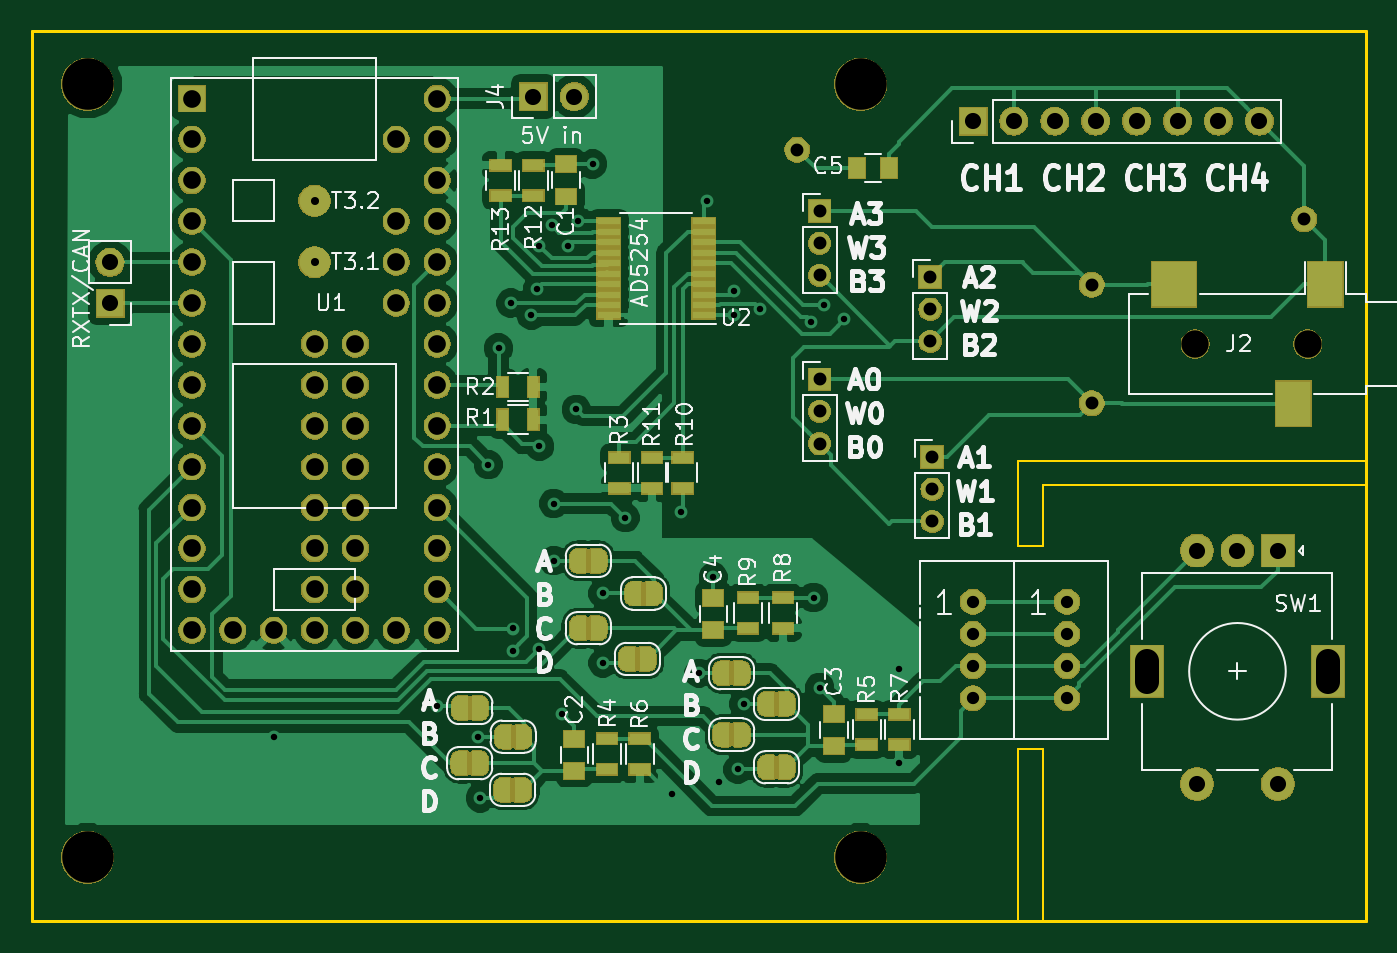
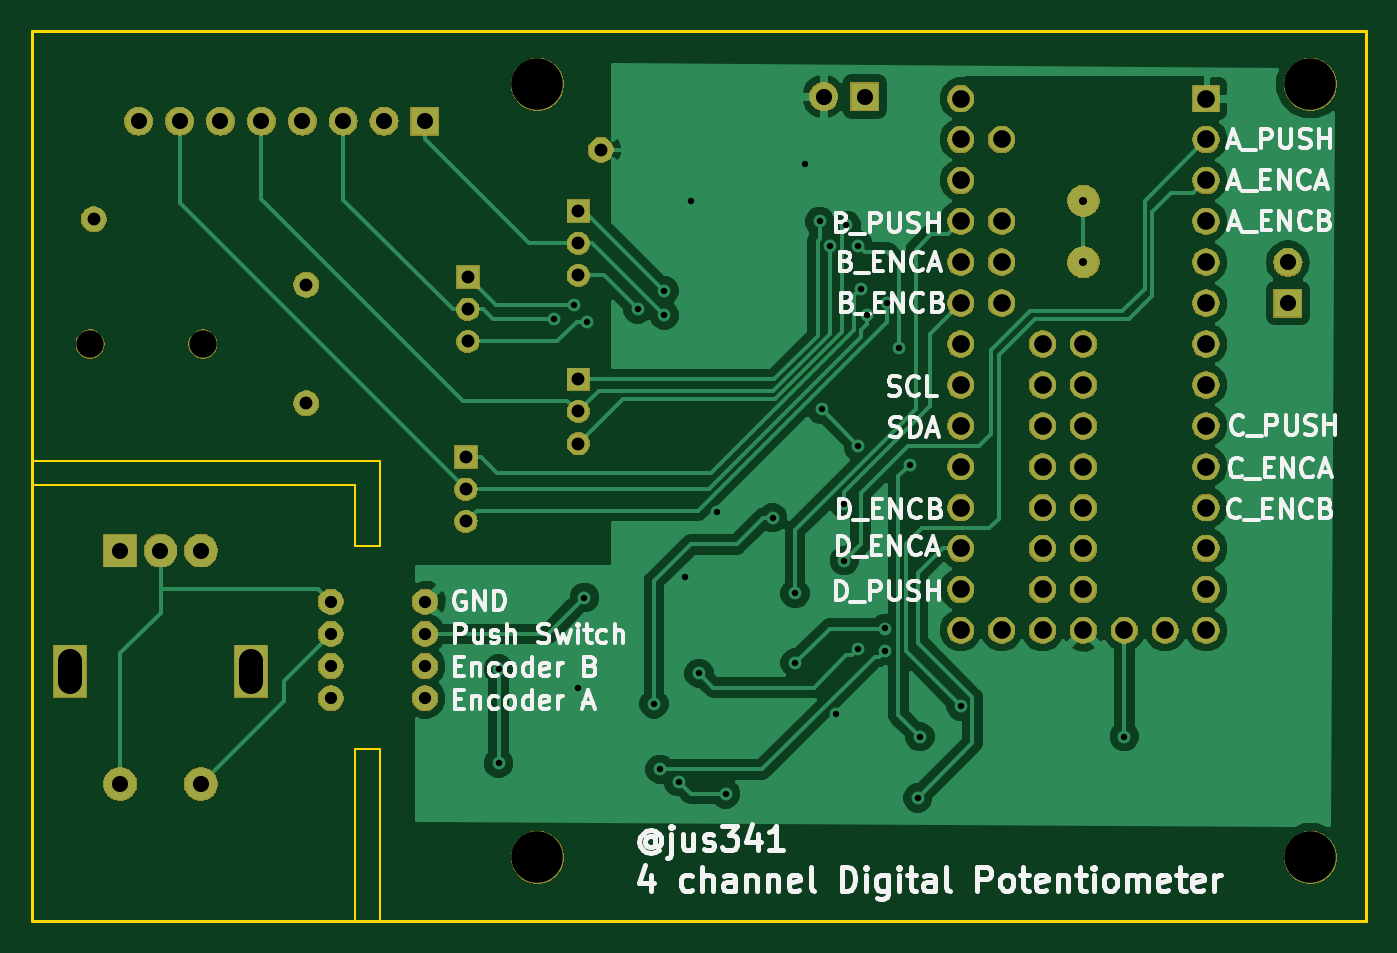
Circuit board: 11 layer files. Board 82.8 x 55.2 mm.
- bottom_copper: volume_control_board-B.Cu.gbr (57658 bytes)
- bottom_mask: volume_control_board-B.Mask.gbr (91320 bytes)
- paste: volume_control_board-B.Paste.gbr (561 bytes)
- bottom_silk: volume_control_board-B.SilkS.gbr (37184 bytes)
- outline: volume_control_board-Edge.Cuts.gbr (1285 bytes)
- top_copper: volume_control_board-F.Cu.gbr (128349 bytes)
- top_mask: volume_control_board-F.Mask.gbr (138848 bytes)
- paste: volume_control_board-F.Paste.gbr (2851 bytes)
- top_silk: volume_control_board-F.SilkS.gbr (50185 bytes)
- drill: volume_control_board-NPTH.drl (139 bytes)
- drill: volume_control_board-PTH.drl (2106 bytes)

=== bottom_copper: volume_control_board-B.Cu.gbr (57658 bytes, source omitted) ===
=== bottom_mask: volume_control_board-B.Mask.gbr (91320 bytes, source omitted) ===
=== paste: volume_control_board-B.Paste.gbr ===
G04 #@! TF.GenerationSoftware,KiCad,Pcbnew,5.0.2-bee76a0~70~ubuntu16.04.1*
G04 #@! TF.CreationDate,2019-04-19T18:04:48-07:00*
G04 #@! TF.ProjectId,volume_control_board,766f6c75-6d65-45f6-936f-6e74726f6c5f,rev?*
G04 #@! TF.SameCoordinates,Original*
G04 #@! TF.FileFunction,Paste,Bot*
G04 #@! TF.FilePolarity,Positive*
%FSLAX46Y46*%
G04 Gerber Fmt 4.6, Leading zero omitted, Abs format (unit mm)*
G04 Created by KiCad (PCBNEW 5.0.2-bee76a0~70~ubuntu16.04.1) date Fri 19 Apr 2019 06:04:48 PM PDT*
%MOMM*%
%LPD*%
G01*
G04 APERTURE LIST*
G04 APERTURE END LIST*
M02*

=== bottom_silk: volume_control_board-B.SilkS.gbr (37184 bytes, source omitted) ===
=== outline: volume_control_board-Edge.Cuts.gbr ===
G04 #@! TF.GenerationSoftware,KiCad,Pcbnew,5.0.2-bee76a0~70~ubuntu16.04.1*
G04 #@! TF.CreationDate,2019-04-19T18:04:48-07:00*
G04 #@! TF.ProjectId,volume_control_board,766f6c75-6d65-45f6-936f-6e74726f6c5f,rev?*
G04 #@! TF.SameCoordinates,Original*
G04 #@! TF.FileFunction,Profile,NP*
%FSLAX46Y46*%
G04 Gerber Fmt 4.6, Leading zero omitted, Abs format (unit mm)*
G04 Created by KiCad (PCBNEW 5.0.2-bee76a0~70~ubuntu16.04.1) date Fri 19 Apr 2019 06:04:48 PM PDT*
%MOMM*%
%LPD*%
G01*
G04 APERTURE LIST*
%ADD10C,0.150000*%
%ADD11C,0.200000*%
G04 APERTURE END LIST*
D10*
X160655000Y-78994000D02*
X139065000Y-78994000D01*
X160655000Y-80518000D02*
X160655000Y-78994000D01*
X140589000Y-80518000D02*
X160655000Y-80518000D01*
X140589000Y-84328000D02*
X140589000Y-80518000D01*
X139065000Y-84328000D02*
X140589000Y-84328000D01*
X139065000Y-78994000D02*
X139065000Y-84328000D01*
D11*
X77851000Y-52324000D02*
X160655000Y-52324000D01*
X160655000Y-52324000D02*
X160655000Y-107569000D01*
X77851000Y-107569000D02*
X77851000Y-52324000D01*
X160655000Y-107569000D02*
X77851000Y-107569000D01*
D10*
X139065000Y-107569000D02*
X140589000Y-107569000D01*
X140589000Y-96901000D02*
X140589000Y-107569000D01*
X139065000Y-96901000D02*
X140589000Y-96901000D01*
X139065000Y-107569000D02*
X139065000Y-96901000D01*
M02*

=== top_copper: volume_control_board-F.Cu.gbr (128349 bytes, source omitted) ===
=== top_mask: volume_control_board-F.Mask.gbr (138848 bytes, source omitted) ===
=== paste: volume_control_board-F.Paste.gbr ===
G04 #@! TF.GenerationSoftware,KiCad,Pcbnew,5.0.2-bee76a0~70~ubuntu16.04.1*
G04 #@! TF.CreationDate,2019-04-19T18:04:48-07:00*
G04 #@! TF.ProjectId,volume_control_board,766f6c75-6d65-45f6-936f-6e74726f6c5f,rev?*
G04 #@! TF.SameCoordinates,Original*
G04 #@! TF.FileFunction,Paste,Top*
G04 #@! TF.FilePolarity,Positive*
%FSLAX46Y46*%
G04 Gerber Fmt 4.6, Leading zero omitted, Abs format (unit mm)*
G04 Created by KiCad (PCBNEW 5.0.2-bee76a0~70~ubuntu16.04.1) date Fri 19 Apr 2019 06:04:48 PM PDT*
%MOMM*%
%LPD*%
G01*
G04 APERTURE LIST*
%ADD10R,2.200000X2.800000*%
%ADD11R,2.800000X2.800000*%
%ADD12R,1.250000X1.000000*%
%ADD13R,1.000000X1.250000*%
%ADD14R,0.700000X1.300000*%
%ADD15R,1.300000X0.700000*%
%ADD16R,1.450000X0.450000*%
G04 APERTURE END LIST*
D10*
G04 #@! TO.C,J2*
X156159000Y-75455000D03*
X158159000Y-68055000D03*
D11*
X148759000Y-68055000D03*
G04 #@! TD*
D12*
G04 #@! TO.C,C1*
X110998000Y-62595000D03*
X110998000Y-60595000D03*
G04 #@! TD*
G04 #@! TO.C,C2*
X111506000Y-98266000D03*
X111506000Y-96266000D03*
G04 #@! TD*
G04 #@! TO.C,C3*
X127635000Y-94742000D03*
X127635000Y-96742000D03*
G04 #@! TD*
G04 #@! TO.C,C4*
X120142000Y-87535000D03*
X120142000Y-89535000D03*
G04 #@! TD*
D13*
G04 #@! TO.C,C5*
X129048000Y-60833000D03*
X131048000Y-60833000D03*
G04 #@! TD*
D14*
G04 #@! TO.C,R1*
X107061000Y-76454000D03*
X108961000Y-76454000D03*
G04 #@! TD*
G04 #@! TO.C,R2*
X107061000Y-74422000D03*
X108961000Y-74422000D03*
G04 #@! TD*
D15*
G04 #@! TO.C,R3*
X114300000Y-78806000D03*
X114300000Y-80706000D03*
G04 #@! TD*
G04 #@! TO.C,R4*
X113538000Y-98166000D03*
X113538000Y-96266000D03*
G04 #@! TD*
G04 #@! TO.C,R5*
X129667000Y-96647000D03*
X129667000Y-94747000D03*
G04 #@! TD*
G04 #@! TO.C,R6*
X115570000Y-96266000D03*
X115570000Y-98166000D03*
G04 #@! TD*
G04 #@! TO.C,R7*
X131699000Y-96647000D03*
X131699000Y-94747000D03*
G04 #@! TD*
G04 #@! TO.C,R8*
X124460000Y-87503000D03*
X124460000Y-89403000D03*
G04 #@! TD*
G04 #@! TO.C,R9*
X122301000Y-89403000D03*
X122301000Y-87503000D03*
G04 #@! TD*
G04 #@! TO.C,R10*
X118237000Y-80706000D03*
X118237000Y-78806000D03*
G04 #@! TD*
G04 #@! TO.C,R11*
X116332000Y-78806000D03*
X116332000Y-80706000D03*
G04 #@! TD*
G04 #@! TO.C,R12*
X108966000Y-60645000D03*
X108966000Y-62545000D03*
G04 #@! TD*
G04 #@! TO.C,R13*
X106934000Y-62545000D03*
X106934000Y-60645000D03*
G04 #@! TD*
D16*
G04 #@! TO.C,U2*
X113636000Y-69981000D03*
X113636000Y-69331000D03*
X113636000Y-68681000D03*
X113636000Y-68031000D03*
X113636000Y-67381000D03*
X113636000Y-66731000D03*
X113636000Y-66081000D03*
X113636000Y-65431000D03*
X113636000Y-64781000D03*
X113636000Y-64131000D03*
X119536000Y-64131000D03*
X119536000Y-64781000D03*
X119536000Y-65431000D03*
X119536000Y-66081000D03*
X119536000Y-66731000D03*
X119536000Y-67381000D03*
X119536000Y-68031000D03*
X119536000Y-68681000D03*
X119536000Y-69331000D03*
X119536000Y-69981000D03*
G04 #@! TD*
M02*

=== top_silk: volume_control_board-F.SilkS.gbr (50185 bytes, source omitted) ===
=== drill: volume_control_board-NPTH.drl ===
M48
INCH,TZ
T1C0.0669
T2C0.1260
%
G90
G05
T1
X59078Y-28250
X61834Y-28250
T2
X50900Y-40800
X32000Y-21900
X32000Y-40800
X50900Y-21900
T0
M30

=== drill: volume_control_board-PTH.drl ===
M48
INCH,TZ
T1C0.0157
T2C0.0197
T3C0.0300
T4C0.0315
T5C0.0394
T6C0.0433
T7C0.0591
%
G90
G05
T1
X36550Y-37850
X40550Y-37100
X41550Y-37850
X41600Y-39350
X41800Y-31200
X42050Y-28350
X42350Y-27250
X42400Y-35206
X42400Y-35750
X42850Y-27550
X43000Y-26900
X43050Y-25850
X43050Y-30750
X43050Y-35700
X43350Y-25350
X43400Y-32150
X43400Y-33550
X43600Y-37300
X43750Y-25850
X43950Y-29850
X44000Y-25250
X44350Y-23850
X44600Y-34350
X44600Y-36050
X45150Y-32500
X46300Y-39250
X46500Y-32350
X46950Y-36300
X47150Y-24750
X47300Y-33950
X47450Y-38950
X47800Y-26950
X47800Y-27550
X47900Y-38650
X48050Y-37050
X48450Y-27400
X49700Y-27700
X49750Y-34450
X49900Y-36650
X50000Y-27300
X50500Y-27650
X51850Y-36200
X51850Y-38500
T2
X37550Y-24750
X37550Y-26250
T3
X53650Y-34550
X53650Y-35337
X53650Y-36125
X53650Y-36912
X55950Y-34550
X55950Y-35337
X55950Y-36125
X55950Y-36912
T4
X49900Y-29113
X49900Y-29900
X49900Y-30687
X52600Y-26613
X52600Y-27400
X52600Y-28187
X49900Y-25000
X49900Y-25787
X49900Y-26575
X61750Y-25200
X52650Y-31013
X52650Y-31800
X52650Y-32587
X49350Y-23500
X56550Y-26800
X56550Y-29700
T5
X42900Y-22200
X43900Y-22200
X59131Y-33300
X59131Y-39009
X60116Y-33300
X61100Y-33300
X61100Y-39009
X53650Y-22800
X54650Y-22800
X55650Y-22800
X56650Y-22800
X57650Y-22800
X58650Y-22800
X59650Y-22800
X60650Y-22800
X32550Y-26250
X32550Y-27250
T6
X34550Y-22250
X34550Y-23250
X34550Y-24250
X34550Y-25250
X34550Y-26250
X34550Y-27250
X34550Y-28250
X34550Y-29250
X34550Y-30250
X34550Y-31250
X34550Y-32250
X34550Y-33250
X34550Y-34250
X34550Y-35250
X35550Y-35250
X36550Y-35250
X37550Y-28250
X37550Y-29250
X37550Y-30250
X37550Y-31250
X37550Y-32250
X37550Y-33250
X37550Y-34250
X37550Y-35250
X38550Y-28250
X38550Y-29250
X38550Y-30250
X38550Y-31250
X38550Y-32250
X38550Y-33250
X38550Y-34250
X38550Y-35250
X39550Y-23250
X39550Y-25250
X39550Y-26250
X39550Y-27250
X39550Y-35250
X40550Y-22250
X40550Y-23250
X40550Y-24250
X40550Y-25250
X40550Y-26250
X40550Y-27250
X40550Y-28250
X40550Y-29250
X40550Y-30250
X40550Y-31250
X40550Y-32250
X40550Y-33250
X40550Y-34250
X40550Y-35250
T7
X57911Y-35997G85X57911Y-36509
G05
X62320Y-35997G85X62320Y-36509
G05
T0
M30
